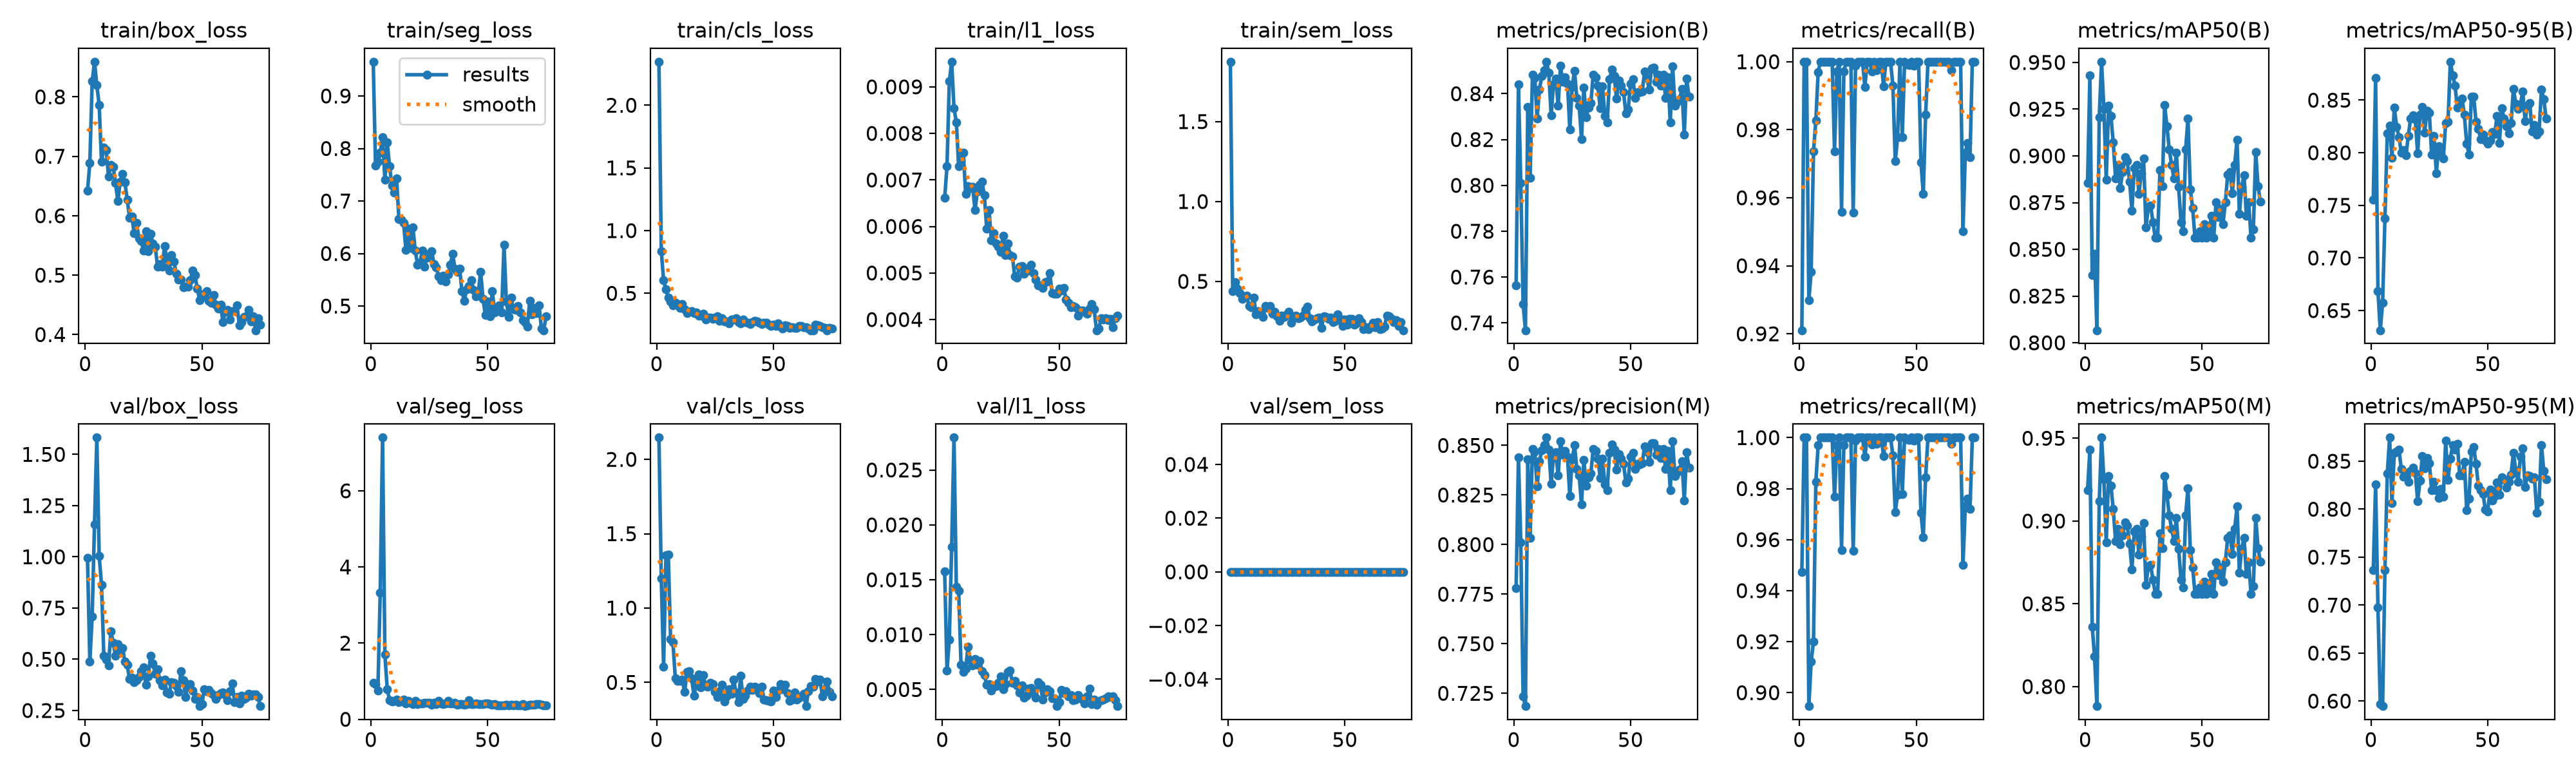

Data behind this chart, as committed beside it:
epoch, time, train/box_loss, train/seg_loss, train/cls_loss, train/l1_loss, train/sem_loss, metrics/precision(B), metrics/recall(B), metrics/mAP50(B), metrics/mAP50-95(B), metrics/precision(M), metrics/recall(M), metrics/mAP50(M), metrics/mAP50-95(M), val/box_loss, val/seg_loss, val/cls_loss, val/l1_loss, val/sem_loss, lr/pg0, lr/pg1, lr/pg2
1, 19.6, 0.6422, 0.9652, 2.347, 0.00661, 1.874, 0.7563, 0.9211, 0.8854, 0.7554, 0.7781, 0.9474, 0.9188, 0.7367, 0.9936, 0.9594, 2.146, 0.01577, 0, 0.0005459, 0.0005459, 0.0005459
2, 32.66, 0.6883, 0.767, 0.8377, 0.00729, 0.4398, 0.844, 1, 0.9431, 0.8709, 0.844, 1, 0.9431, 0.8258, 0.4884, 0.921, 1.199, 0.00672, 0, 0.001094, 0.001094, 0.001094
3, 45.69, 0.8261, 0.7747, 0.6035, 0.00912, 0.494, 0.8011, 1, 0.8363, 0.6686, 0.8011, 1, 0.8363, 0.6978, 0.7086, 0.7619, 0.6046, 0.00957, 0, 0.001635, 0.001635, 0.001635
4, 58.44, 0.8591, 0.7925, 0.5309, 0.00954, 0.4563, 0.7482, 0.9299, 0.8475, 0.6313, 0.7234, 0.8947, 0.8181, 0.5971, 1.16, 3.33, 1.353, 0.01801, 0, 0.001634, 0.001634, 0.001634
5, 71.52, 0.8195, 0.8217, 0.465, 0.00854, 0.425, 0.7368, 0.9382, 0.8067, 0.6572, 0.7185, 0.9122, 0.7882, 0.5948, 1.582, 7.396, 1.358, 0.02795, 0, 0.001623, 0.001623, 0.001623
6, 84.82, 0.7865, 0.7401, 0.4352, 0.00824, 0.3887, 0.8343, 0.9737, 0.9206, 0.7379, 0.843, 0.9201, 0.9119, 0.7366, 1.005, 1.7, 0.7908, 0.01433, 0, 0.001612, 0.001612, 0.001612
7, 98.32, 0.6905, 0.8114, 0.4038, 0.00729, 0.4047, 0.8034, 0.9828, 0.9504, 0.8186, 0.8034, 0.9828, 0.9504, 0.8375, 0.863, 0.7941, 0.7689, 0.01398, 0, 0.001601, 0.001601, 0.001601
8, 112, 0.7152, 0.7659, 0.4251, 0.00743, 0.4104, 0.8482, 0.997, 0.9251, 0.8256, 0.8482, 0.997, 0.9251, 0.8746, 0.5161, 0.4988, 0.5284, 0.00727, 0, 0.00159, 0.00159, 0.00159
9, 125.7, 0.7103, 0.7291, 0.4134, 0.00758, 0.3446, 0.8469, 1, 0.8873, 0.7953, 0.8469, 1, 0.8873, 0.8067, 0.499, 0.4621, 0.5113, 0.00659, 0, 0.001579, 0.001579, 0.001579
10, 139.7, 0.6658, 0.7157, 0.3842, 0.0067, 0.3388, 0.8292, 1, 0.927, 0.8431, 0.8292, 1, 0.927, 0.8584, 0.47, 0.477, 0.5096, 0.00693, 0, 0.001568, 0.001568, 0.001568
11, 153.8, 0.6858, 0.7428, 0.4151, 0.00686, 0.3985, 0.8419, 1, 0.9213, 0.8246, 0.8419, 1, 0.9213, 0.8599, 0.6364, 0.5249, 0.5193, 0.0089, 0, 0.001557, 0.001557, 0.001557
12, 167.9, 0.6826, 0.6652, 0.3717, 0.00682, 0.2958, 0.8477, 1, 0.9072, 0.815, 0.8477, 1, 0.9072, 0.862, 0.5802, 0.4457, 0.4346, 0.00769, 0, 0.001546, 0.001546, 0.001546
13, 181.9, 0.6547, 0.6649, 0.3448, 0.00685, 0.3144, 0.8503, 1, 0.888, 0.7999, 0.8503, 1, 0.888, 0.8421, 0.5158, 0.4879, 0.5707, 0.00717, 0, 0.001535, 0.001535, 0.001535
14, 195.8, 0.6247, 0.6578, 0.3513, 0.00635, 0.3015, 0.8539, 1, 0.8953, 0.8027, 0.8539, 1, 0.8953, 0.8337, 0.5742, 0.5235, 0.574, 0.00776, 0, 0.001524, 0.001524, 0.001524
15, 210.1, 0.6569, 0.6072, 0.3558, 0.00675, 0.2774, 0.8491, 0.9737, 0.8828, 0.7974, 0.848, 0.9768, 0.8859, 0.8381, 0.5345, 0.4153, 0.5285, 0.00726, 0, 0.001513, 0.001513, 0.001513
16, 224.3, 0.6706, 0.6478, 0.3421, 0.00689, 0.345, 0.8306, 0.9971, 0.8914, 0.8162, 0.8306, 0.9971, 0.8914, 0.8282, 0.5554, 0.4901, 0.4103, 0.0076, 0, 0.001502, 0.001502, 0.001502
17, 238.7, 0.656, 0.6103, 0.346, 0.00696, 0.3323, 0.8441, 1, 0.8992, 0.8327, 0.8441, 1, 0.8992, 0.8398, 0.4878, 0.4376, 0.4814, 0.00667, 0, 0.001491, 0.001491, 0.001491
18, 252.9, 0.6275, 0.6495, 0.3218, 0.00667, 0.3477, 0.8467, 0.9559, 0.8971, 0.8355, 0.8467, 0.9559, 0.8971, 0.8433, 0.4731, 0.4025, 0.5531, 0.00631, 0, 0.00148, 0.00148, 0.00148
19, 267.4, 0.5969, 0.6054, 0.3212, 0.00595, 0.2989, 0.8348, 0.9971, 0.8863, 0.8317, 0.8348, 0.9971, 0.8863, 0.8382, 0.4026, 0.4877, 0.4675, 0.00546, 0, 0.001469, 0.001469, 0.001469
20, 281.7, 0.5983, 0.5785, 0.3376, 0.00635, 0.3099, 0.8521, 1, 0.8708, 0.7992, 0.8521, 1, 0.8708, 0.8087, 0.4089, 0.4019, 0.5486, 0.00548, 0, 0.001458, 0.001458, 0.001458
21, 296.1, 0.5702, 0.5823, 0.2929, 0.0057, 0.2821, 0.8453, 1, 0.8935, 0.8359, 0.8453, 1, 0.8935, 0.8295, 0.3881, 0.4214, 0.4768, 0.00491, 0, 0.001447, 0.001447, 0.001447
22, 310.5, 0.5875, 0.6055, 0.3085, 0.00585, 0.2517, 0.8471, 1, 0.8951, 0.8435, 0.8471, 1, 0.8951, 0.855, 0.3988, 0.4219, 0.4706, 0.00528, 0, 0.001436, 0.001436, 0.001436
23, 324.9, 0.5623, 0.575, 0.3071, 0.00564, 0.2847, 0.8444, 0.9556, 0.8798, 0.8193, 0.8444, 0.9556, 0.8798, 0.8424, 0.4132, 0.4293, 0.4957, 0.00532, 0, 0.001425, 0.001425, 0.001425
24, 339.3, 0.5576, 0.5924, 0.2983, 0.00557, 0.2779, 0.8244, 0.9989, 0.8906, 0.84, 0.8244, 0.9989, 0.8906, 0.8536, 0.4405, 0.4306, 0.4901, 0.00561, 0, 0.001414, 0.001414, 0.001414
25, 353.7, 0.5412, 0.5998, 0.304, 0.00545, 0.2935, 0.8429, 1, 0.8986, 0.8379, 0.8429, 1, 0.8986, 0.8482, 0.4605, 0.4376, 0.4372, 0.00619, 0, 0.001403, 0.001403, 0.001403
26, 368.7, 0.5742, 0.6047, 0.3149, 0.0058, 0.3089, 0.85, 1, 0.8616, 0.7983, 0.85, 1, 0.8616, 0.8194, 0.3756, 0.3874, 0.4037, 0.00503, 0, 0.001392, 0.001392, 0.001392
27, 383.2, 0.5403, 0.5802, 0.2798, 0.00539, 0.2426, 0.8383, 1, 0.8725, 0.8159, 0.8383, 1, 0.8725, 0.8288, 0.4151, 0.4321, 0.4392, 0.00551, 0, 0.001381, 0.001381, 0.001381
28, 397.7, 0.5694, 0.5732, 0.2996, 0.00564, 0.2775, 0.8349, 0.9926, 0.8736, 0.7806, 0.8349, 0.9926, 0.8736, 0.82, 0.5159, 0.3924, 0.4824, 0.00659, 0, 0.00137, 0.00137, 0.00137
29, 412.1, 0.5536, 0.5568, 0.2771, 0.00539, 0.287, 0.8202, 1, 0.8645, 0.8063, 0.8202, 1, 0.8645, 0.812, 0.4789, 0.4924, 0.3734, 0.00673, 0, 0.001359, 0.001359, 0.001359
30, 426.8, 0.5479, 0.5494, 0.278, 0.00536, 0.2682, 0.8427, 1, 0.8561, 0.7981, 0.8427, 1, 0.8561, 0.8209, 0.4292, 0.4148, 0.4041, 0.00561, 0, 0.001348, 0.001348, 0.001348
31, 441.5, 0.5143, 0.5583, 0.2617, 0.00493, 0.2726, 0.8298, 0.9972, 0.8561, 0.7948, 0.8298, 0.9972, 0.8561, 0.8132, 0.4505, 0.3961, 0.4524, 0.00581, 0, 0.001337, 0.001337, 0.001337
32, 456.1, 0.5187, 0.5465, 0.2898, 0.0049, 0.2839, 0.8339, 1, 0.8925, 0.8281, 0.8339, 1, 0.8925, 0.8711, 0.3982, 0.4114, 0.4228, 0.00536, 0, 0.001326, 0.001326, 0.001326
33, 470.7, 0.514, 0.5608, 0.2934, 0.00514, 0.3212, 0.8358, 0.9975, 0.8838, 0.8293, 0.8358, 0.9975, 0.8838, 0.8306, 0.3722, 0.4768, 0.5186, 0.00474, 0, 0.001315, 0.001315, 0.001315
34, 485, 0.5485, 0.5787, 0.3028, 0.00515, 0.3406, 0.8482, 1, 0.9272, 0.8865, 0.8482, 1, 0.9272, 0.8528, 0.4014, 0.4169, 0.4303, 0.0054, 0, 0.001304, 0.001304, 0.001304
35, 499.4, 0.5271, 0.5994, 0.2712, 0.00498, 0.2711, 0.8472, 1, 0.9157, 0.8737, 0.8472, 1, 0.9157, 0.8668, 0.337, 0.4211, 0.3664, 0.00426, 0, 0.001293, 0.001293, 0.001293
36, 513.9, 0.5077, 0.5718, 0.2625, 0.0051, 0.2494, 0.8434, 0.9928, 0.9034, 0.864, 0.8434, 0.9928, 0.9034, 0.8623, 0.333, 0.4298, 0.5436, 0.00445, 0, 0.001282, 0.001282, 0.001282
37, 528.3, 0.5335, 0.5649, 0.2911, 0.00505, 0.2617, 0.8336, 1, 0.8952, 0.8427, 0.8336, 1, 0.8952, 0.8684, 0.3889, 0.3806, 0.3901, 0.0051, 0, 0.001271, 0.001271, 0.001271
38, 542.9, 0.523, 0.5715, 0.2683, 0.00518, 0.27, 0.8433, 1, 0.8879, 0.8457, 0.8433, 1, 0.8879, 0.8352, 0.3851, 0.4015, 0.4101, 0.00514, 0, 0.00126, 0.00126, 0.00126
39, 557.6, 0.5026, 0.5278, 0.263, 0.005, 0.2754, 0.8303, 1, 0.9018, 0.8515, 0.8303, 1, 0.9018, 0.8352, 0.3678, 0.3949, 0.4446, 0.0047, 0, 0.001249, 0.001249, 0.001249
40, 572.1, 0.493, 0.5103, 0.2568, 0.00486, 0.2109, 0.8275, 0.9929, 0.8833, 0.836, 0.8275, 0.9929, 0.8833, 0.8496, 0.3397, 0.3881, 0.4699, 0.00427, 0, 0.001238, 0.001238, 0.001238
41, 586.7, 0.4925, 0.5318, 0.2713, 0.00474, 0.2821, 0.8464, 0.9708, 0.8645, 0.8086, 0.8464, 0.9708, 0.8645, 0.7988, 0.441, 0.3984, 0.4501, 0.00569, 0, 0.001227, 0.001227, 0.001227
42, 600.9, 0.4799, 0.5378, 0.2799, 0.00474, 0.2768, 0.8506, 0.9777, 0.8598, 0.7985, 0.8506, 0.9777, 0.8598, 0.8111, 0.3986, 0.5046, 0.4732, 0.00545, 0, 0.001216, 0.001216, 0.001216
43, 615.5, 0.4805, 0.5493, 0.2764, 0.00468, 0.2651, 0.8478, 1, 0.9036, 0.8536, 0.8478, 1, 0.9036, 0.8602, 0.3159, 0.4029, 0.4612, 0.00407, 0, 0.001205, 0.001205, 0.001205
44, 630.2, 0.4809, 0.5306, 0.2674, 0.0048, 0.2752, 0.8379, 0.9779, 0.9199, 0.8531, 0.8379, 0.9779, 0.9199, 0.8645, 0.3756, 0.4041, 0.4294, 0.00476, 0, 0.001194, 0.001194, 0.001194
45, 644.5, 0.491, 0.518, 0.2537, 0.00482, 0.2438, 0.8457, 1, 0.8822, 0.8296, 0.8457, 1, 0.8822, 0.8473, 0.3788, 0.4152, 0.4715, 0.00504, 0, 0.001183, 0.001183, 0.001183
46, 659, 0.5079, 0.5263, 0.2673, 0.005, 0.2533, 0.8435, 0.9993, 0.8721, 0.8228, 0.8435, 0.9993, 0.8721, 0.8244, 0.3479, 0.4032, 0.3829, 0.00487, 0, 0.001172, 0.001172, 0.001172
47, 674.1, 0.5007, 0.5655, 0.2645, 0.00457, 0.2955, 0.8407, 0.999, 0.8561, 0.8127, 0.8407, 0.999, 0.8561, 0.8198, 0.305, 0.3993, 0.3797, 0.00421, 0, 0.001161, 0.001161, 0.001161
48, 688.9, 0.4777, 0.514, 0.2507, 0.00456, 0.2644, 0.8313, 1, 0.8561, 0.8172, 0.8313, 1, 0.8561, 0.8157, 0.316, 0.3925, 0.3775, 0.00419, 0, 0.00115, 0.00115, 0.00115
49, 703.4, 0.4583, 0.4827, 0.2406, 0.00455, 0.2218, 0.8331, 0.9988, 0.8598, 0.8119, 0.8331, 0.9988, 0.8598, 0.7995, 0.2713, 0.4121, 0.3712, 0.00349, 0, 0.001139, 0.001139, 0.001139
50, 719.1, 0.4675, 0.5091, 0.2487, 0.00467, 0.2601, 0.8444, 1, 0.8561, 0.8084, 0.8444, 1, 0.8561, 0.7979, 0.2812, 0.4247, 0.4465, 0.00383, 0, 0.001128, 0.001128, 0.001128
51, 734.3, 0.4652, 0.4802, 0.2389, 0.00462, 0.2288, 0.8463, 1, 0.8634, 0.8119, 0.8463, 1, 0.8634, 0.8202, 0.3537, 0.3961, 0.4035, 0.00494, 0, 0.001117, 0.001117, 0.001117
52, 749.2, 0.4729, 0.5282, 0.2587, 0.00468, 0.2663, 0.8381, 0.9705, 0.8561, 0.8197, 0.8381, 0.9705, 0.8561, 0.8087, 0.3447, 0.3818, 0.4441, 0.00465, 0, 0.001106, 0.001106, 0.001106
53, 764, 0.4564, 0.4875, 0.2343, 0.00443, 0.2644, 0.8407, 0.9611, 0.8598, 0.8179, 0.8407, 0.9611, 0.8598, 0.8136, 0.35, 0.4003, 0.4885, 0.00482, 0, 0.001095, 0.001095, 0.001095
54, 778.4, 0.4531, 0.4931, 0.2196, 0.00436, 0.2289, 0.8406, 0.9844, 0.8679, 0.8352, 0.8406, 0.9844, 0.8679, 0.8281, 0.335, 0.3656, 0.455, 0.00438, 0, 0.001084, 0.001084, 0.001084
55, 792.9, 0.4665, 0.501, 0.2425, 0.00427, 0.2369, 0.841, 1, 0.8561, 0.8095, 0.841, 1, 0.8561, 0.8151, 0.326, 0.3611, 0.4842, 0.00451, 0, 0.001073, 0.001073, 0.001073
56, 808.1, 0.4503, 0.4881, 0.2418, 0.00429, 0.2686, 0.8496, 1, 0.875, 0.8424, 0.8496, 1, 0.875, 0.8332, 0.306, 0.3709, 0.4293, 0.00401, 0, 0.001062, 0.001062, 0.001062
57, 823, 0.444, 0.6166, 0.2267, 0.00427, 0.2451, 0.8469, 1, 0.8673, 0.8324, 0.8469, 1, 0.8673, 0.831, 0.3247, 0.364, 0.3755, 0.00409, 0, 0.001051, 0.001051, 0.001051
58, 837.8, 0.4501, 0.5093, 0.2301, 0.00408, 0.2006, 0.8417, 1, 0.8718, 0.8251, 0.8417, 1, 0.8718, 0.8223, 0.334, 0.3841, 0.3858, 0.0045, 0, 0.00104, 0.00104, 0.00104
59, 852.6, 0.4207, 0.4789, 0.2246, 0.00419, 0.2141, 0.8512, 1, 0.8634, 0.8185, 0.8512, 1, 0.8634, 0.8284, 0.3368, 0.3699, 0.4341, 0.00426, 0, 0.001029, 0.001029, 0.001029
60, 867.4, 0.4386, 0.5156, 0.2251, 0.0042, 0.2002, 0.8513, 1, 0.8752, 0.8285, 0.8513, 1, 0.8752, 0.8362, 0.324, 0.3819, 0.3826, 0.0041, 0, 0.001018, 0.001018, 0.001018
... 15 more rows
